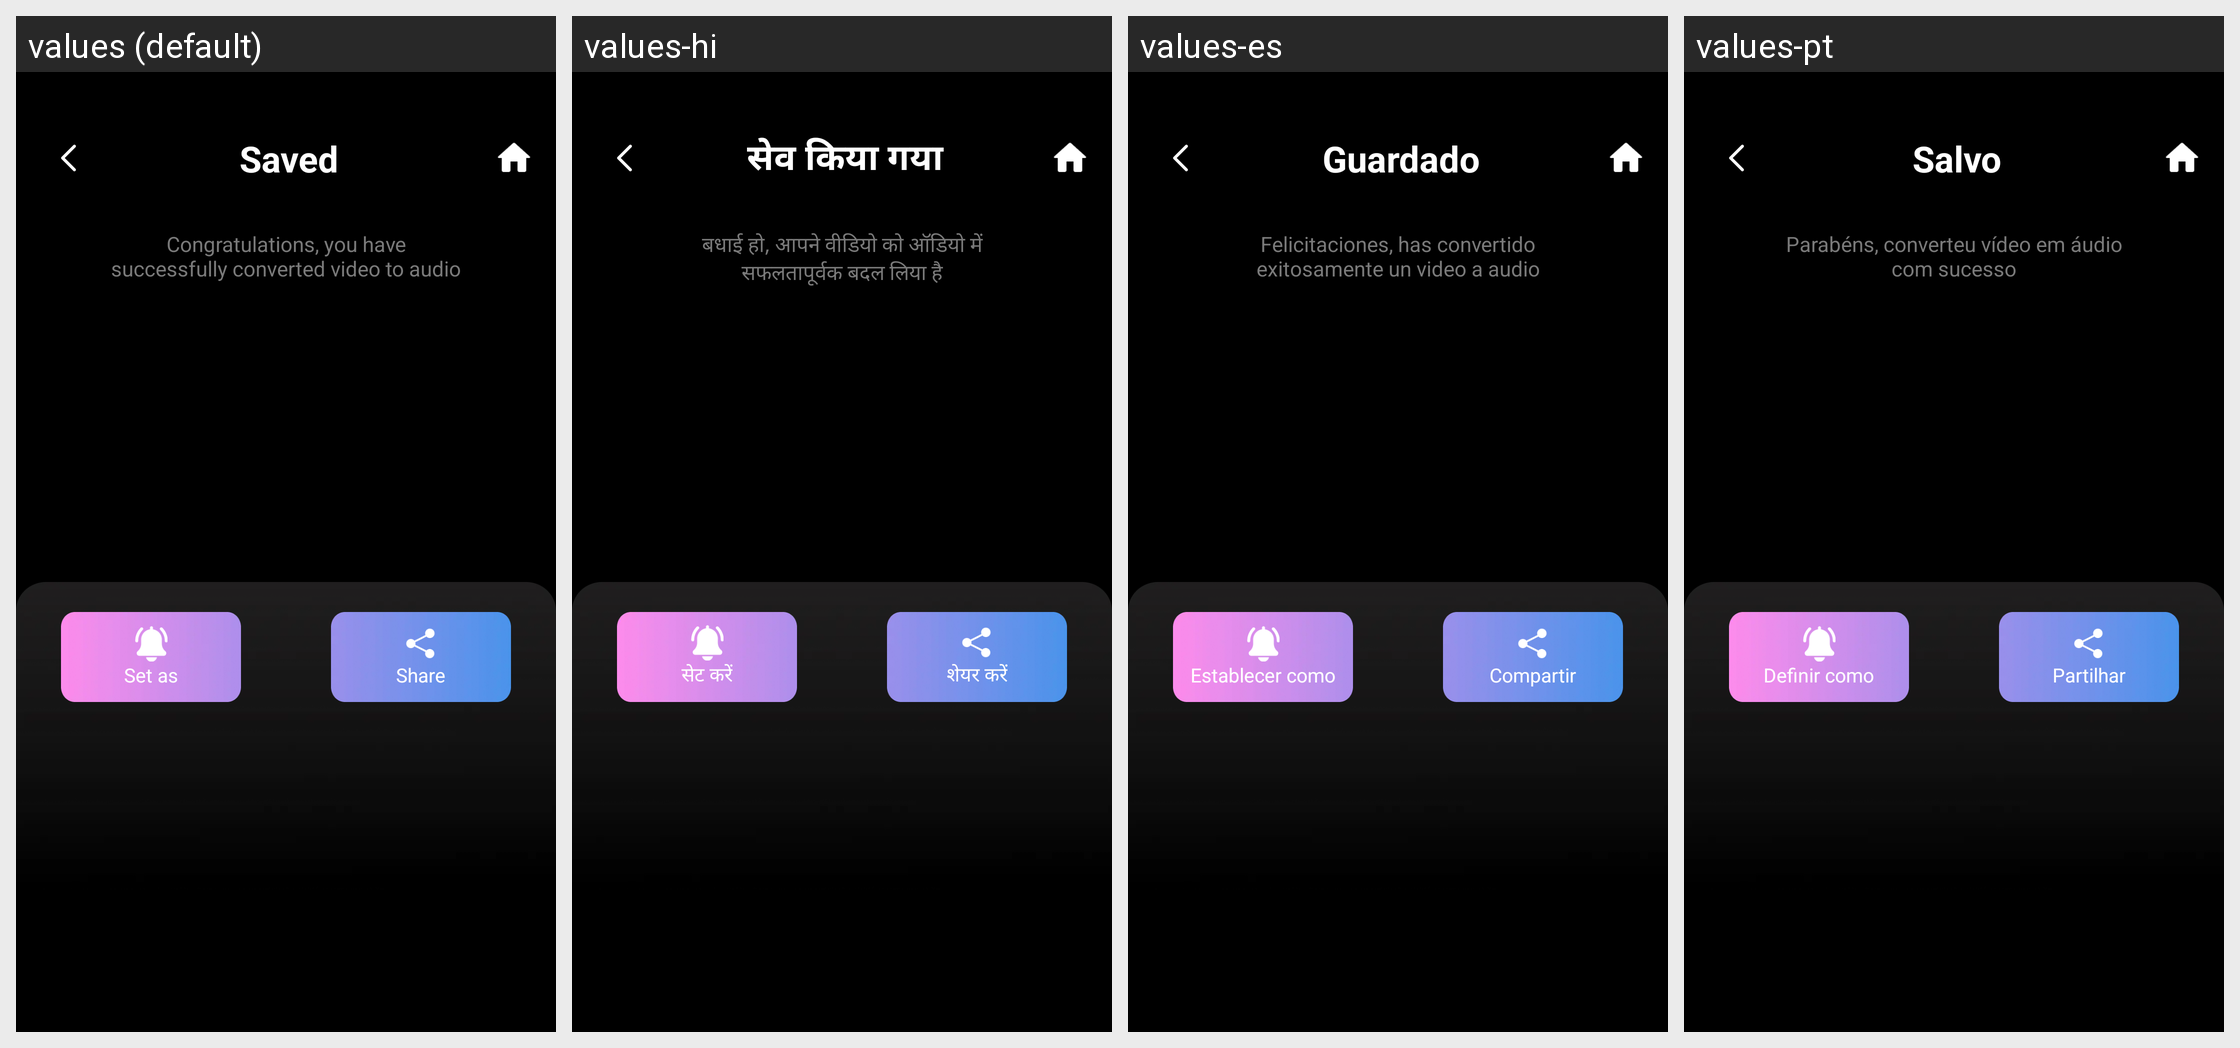

The same Android screen rendered under several of its app's locales, left to right. List the strings drawn on it with the default value and each locale's translation.
Android screen res/layout/activity_save_the_converted_video_file.xml rendered under 4 locales, left to right: values (default), values-hi, values-es, values-pt. Device: Nexus 5 (rendered at 1080×1920; each locale shown at half size, 540×960, under a caption strip naming it); theme Theme.ST_042_Video_to_mp3.
Other locales in the repository, not shown: values-de, values-fr, values-in.
Strings drawn on this screen, with the default value and each locale's value (text and hints the layout hard-codes, and strings that could not be matched under every locale, appear in the picture but are not listed):

saved
  values: Saved
  values-hi: सेव किया गया
  values-es: Guardado
  values-pt: Salvo

congratulations_you_have_successfully_converted_video_to_audio
  values: Congratulations, you have successfully converted video to audio
  values-hi: बधाई हो, आपने वीडियो को ऑडियो में सफलतापूर्वक बदल लिया है
  values-es: Felicitaciones, has convertido exitosamente un video a audio
  values-pt: Parabéns, converteu vídeo em áudio com sucesso

set_as
  values: Set as
  values-hi: सेट करें
  values-es: Establecer como
  values-pt: Definir como

share
  values: Share
  values-hi: शेयर करें
  values-es: Compartir
  values-pt: Partilhar
